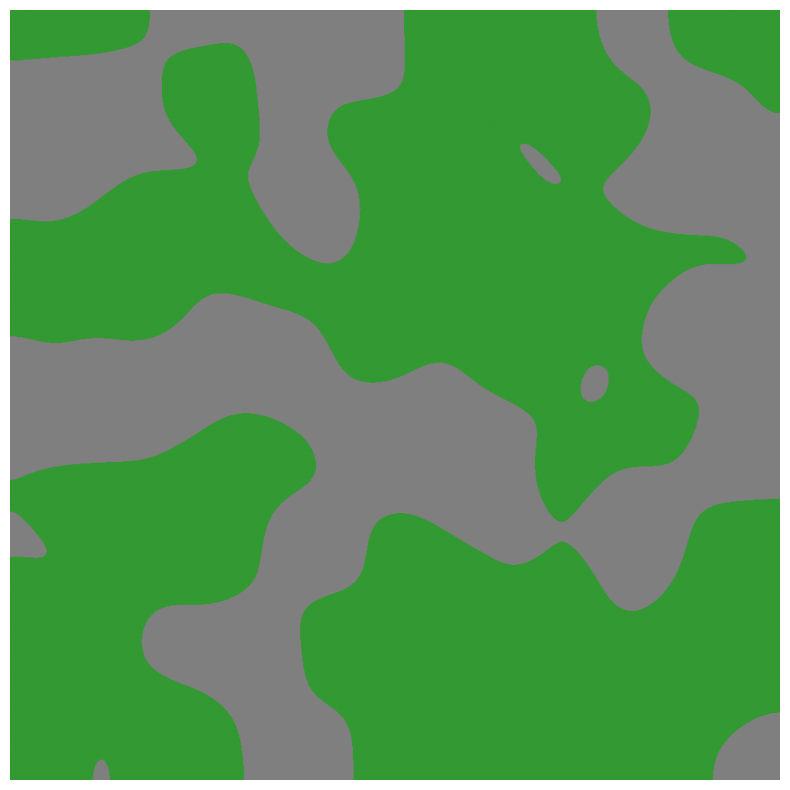

This chart was generated by the following Python code:
import numpy as np
import matplotlib.pyplot as plt
from scipy.ndimage.filters import gaussian_filter

# Set the seed for reproducibility leave empty for randomization
np.random.seed()

# Generate a random noise map
world_size = (1024, 1024)
noise = np.random.rand(*world_size)

# Apply Gaussian blur to make the noise smoother, simulating terrain features
smoothed_noise = gaussian_filter(noise, sigma=50)

# Create elevation levels for different terrain types
sea_level = 0.3
beach_level = 0.35
forest_level = 0.5
mountain_level = 0.7

# Assign colors to each elevation level
world_map = np.zeros((*world_size, 3))
world_map[smoothed_noise <= sea_level] = [0.1, 0.5, 1]   # Deep water
world_map[(smoothed_noise > sea_level) & (smoothed_noise <= beach_level)] = [0.9, 0.9, 0.6] # Beach
world_map[(smoothed_noise > beach_level) & (smoothed_noise <= forest_level)] = [0.2, 0.6, 0.2] # Forest
world_map[(smoothed_noise > forest_level) & (smoothed_noise <= mountain_level)] = [0.5, 0.5, 0.5] # Mountains
world_map[smoothed_noise > mountain_level] = [1, 1, 1] # Snow peaks

plt.figure(figsize=(10, 10))
plt.imshow(world_map)
plt.axis('off') # Hide axes
plt.show()